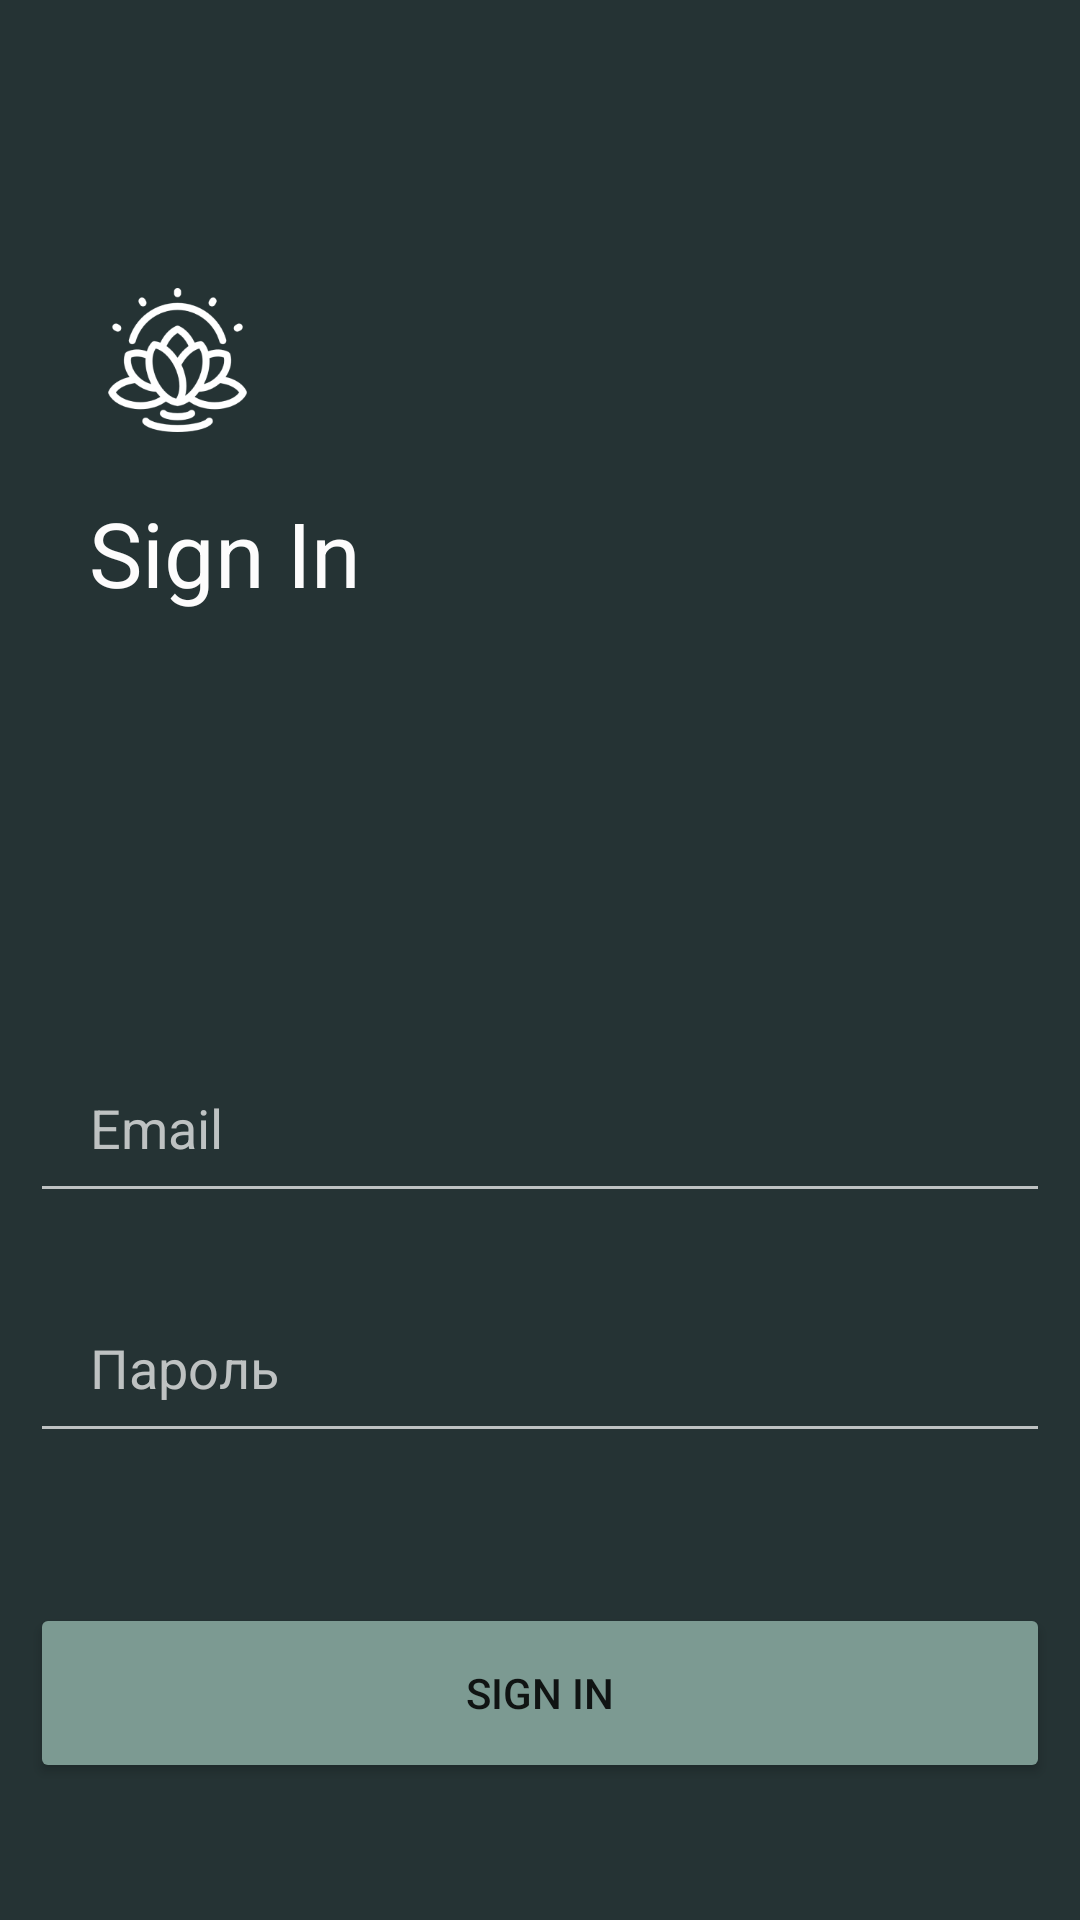

The Android layout XML behind this screen, and the referenced resources:
<!-- AndroidManifest.xml: application theme Theme.Practich -->
<!-- res/layout/activity_sign_in.xml -->
<?xml version="1.0" encoding="utf-8"?>
<androidx.constraintlayout.widget.ConstraintLayout xmlns:android="http://schemas.android.com/apk/res/android"
    xmlns:app="http://schemas.android.com/apk/res-auto"
    xmlns:tools="http://schemas.android.com/tools"
    android:layout_width="match_parent"
    android:layout_height="match_parent"
    android:background="@color/color_2"
    tools:context=".SignIn">

    <Button
        android:id="@+id/button2"
        android:layout_width="340dp"
        android:layout_height="60dp"
        android:layout_marginTop="50dp"
        android:backgroundTint="#7C9A92"
        android:text="Sign In"
        android:onClick="sign_in"
        app:layout_constraintEnd_toEndOf="parent"
        app:layout_constraintStart_toStartOf="parent"
        app:layout_constraintTop_toBottomOf="@+id/password" />

    <ImageView
        android:id="@+id/logo2"
        android:layout_width="48dp"
        android:layout_height="48dp"
        android:layout_marginTop="96dp"
        app:layout_constraintEnd_toEndOf="parent"
        app:layout_constraintHorizontal_bias="0.11"
        app:layout_constraintStart_toStartOf="parent"
        app:layout_constraintTop_toTopOf="parent"
        app:srcCompat="@drawable/logo" />

    <TextView
        android:id="@+id/textView3"
        android:layout_width="wrap_content"
        android:layout_height="wrap_content"
        android:layout_marginTop="20dp"
        android:text="Sign In"
        android:textAlignment="textStart"
        android:textColor="#FDFCFC"
        android:textSize="30sp"
        app:layout_constraintEnd_toEndOf="parent"
        app:layout_constraintHorizontal_bias="0.11"
        app:layout_constraintStart_toStartOf="parent"
        app:layout_constraintTop_toBottomOf="@+id/logo2" />

    <EditText
        android:id="@+id/email"
        android:layout_width="340dp"
        android:layout_height="60dp"
        android:layout_marginTop="140dp"
        android:backgroundTint="@color/color_3"
        android:hint="Email"
        android:inputType="textPersonName"
        android:paddingLeft="20dp"
        android:textColorHint="@color/color_3"
        app:layout_constraintEnd_toEndOf="parent"
        app:layout_constraintStart_toStartOf="parent"
        app:layout_constraintTop_toBottomOf="@+id/textView3" />

    <EditText
        android:id="@+id/password"
        android:layout_width="340dp"
        android:layout_height="60dp"
        android:layout_marginTop="20dp"
        android:backgroundTint="@color/color_3"
        android:hint="Пароль"
        android:inputType="textPassword"
        android:paddingLeft="20dp"
        android:textColorHint="@color/color_3"
        app:layout_constraintEnd_toEndOf="parent"
        app:layout_constraintStart_toStartOf="parent"
        app:layout_constraintTop_toBottomOf="@+id/email" />
</androidx.constraintlayout.widget.ConstraintLayout>
<!-- resources referenced by this layout -->
<resources>
  <color name="color_2">#253334</color>
  <color name="color_3">#BEC2C2</color>
  <!-- drawable logo: png bitmap (drawable-v24, 10400 bytes) -->
  <style name="Theme.Practich" parent="Theme.MaterialComponents.DayNight.NoActionBar">
          
          <item name="colorPrimary">@color/purple_500</item>
          <item name="colorPrimaryVariant">@color/purple_700</item>
          <item name="colorOnPrimary">@color/white</item>
          
          <item name="colorSecondary">@color/teal_200</item>
          <item name="colorSecondaryVariant">@color/teal_700</item>
          <item name="colorOnSecondary">@color/black</item>
          
          <item name="android:statusBarColor" tools:targetApi="l">?attr/colorPrimaryVariant</item>
          
      </style>
  <color name="purple_500">#FF6200EE</color>
  <color name="purple_700">#FF3700B3</color>
  <color name="white">#FFFFFFFF</color>
  <color name="teal_200">#FF03DAC5</color>
  <color name="teal_700">#FF018786</color>
  <color name="black">#FF000000</color>
</resources>
